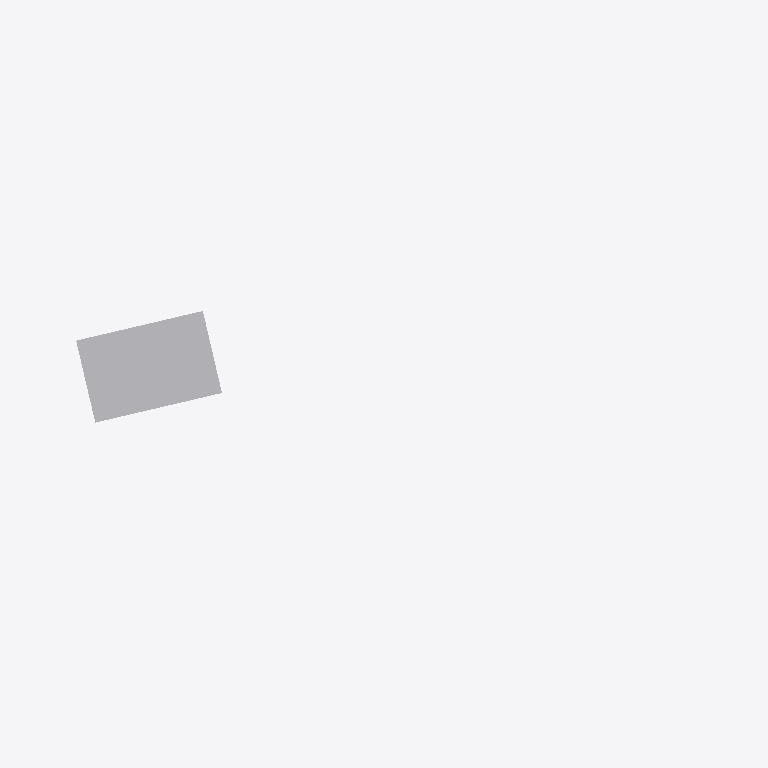
Plan cut of the same IFC building model at storey 'EG' (level 0.00 m, cut at 1.40 m), seen from above with north up, elements coloured by IFC class (only those large enough to see are counted): 1 other element (light grey). Cut surfaces are drawn darker.
Extent 4.6 m × 1.7 m × 19.5 m (x, y, z). Storeys (7): UG at -3.00 m; EG at 0.00 m; 1.OG at 3.00 m; 2.OG at 6.00 m; 3.OG at 9.00 m; 4.OG at 12.00 m; COBERTURA at 15.00 m. Elements (14): 7 IfcFlowSegment, 5 IfcFlowFitting, 2 IfcFlowTerminal.

HEADER;
FILE_DESCRIPTION(('ViewDefinition [CoordinationView_V2.0]','RevitIdentifiers [ContentGUID: f5dc531a-1158-4862-ad11-dfb0bdb705d0, VersionGUID: 54a4cf47-1f81-4723-9295-20f0034146af, NumberOfSaves: 10]','CoordinateReference [CoordinateBase: Shared Coordinates]'),'2;1');
FILE_NAME('TEN-321-RES-.ifc','2026-11-23T11:26:22+01:00',(''),(''),'ODA SDAI 25.12','Autodesk - Revit 27.3.0.28 (ENU) - 27.3.0.28','');
FILE_SCHEMA(('IFC2X3'));
ENDSEC;
DATA;
#19=IFCPROJECT('3rt5CQ4LX8OgqHtx12IFeW',#6,'0001',$,$,'Nome del progetto','Stato del progetto',(#14),#124807);
#53=IFCSITE('3rt5CQ4LX8OgqHtx12IFeY',#6,'Default',$,$,#52,$,$,.ELEMENT.,(41,47,59,997253),(12,36,0,1373),0.0,$,$);
#23=IFCBUILDING('3rt5CQ4LX8OgqHtx12IFeX',#6,'',$,$,#22,$,'',.ELEMENT.,$,$,#20);
#27=IFCBUILDINGSTOREY('1dqgWSd9XB7xaK6IRLxU6n',#6,'UG',$,$,#26,$,'UG',.ELEMENT.,-2.9999999999999996);
#30=IFCBUILDINGSTOREY('3Zu5Bv0LOHrPC10026FoQQ',#6,'EG',$,$,#29,$,'EG',.ELEMENT.,3.356888E-14);
#34=IFCBUILDINGSTOREY('15Z0v90RiHrPC20026FoKR',#6,'1.OG',$,$,#33,$,'1.OG',.ELEMENT.,3.000000000000128);
#38=IFCBUILDINGSTOREY('1dqgWSd9XB7xaK6IRLxUVV',#6,'2.OG',$,$,#37,$,'2.OG',.ELEMENT.,6.0000000000000915);
#42=IFCBUILDINGSTOREY('1dqgWSd9XB7xaK6IRLxUQE',#6,'3.OG',$,$,#41,$,'3.OG',.ELEMENT.,9.000000000000039);
#46=IFCBUILDINGSTOREY('1dqgWSd9XB7xaK6IRLxUNF',#6,'4.OG',$,$,#45,$,'4.OG',.ELEMENT.,12.000000000000036);
#50=IFCBUILDINGSTOREY('1dqgWSd9XB7xaK6IRLxUGq',#6,'COBERTURA',$,$,#49,$,'COBERTURA',.ELEMENT.,15.00000000000003);
#72=IFCFLOWSEGMENT('2A4cjWtW1DKQEk7q5hG0q3',#6,'Rectangular Duct:Padrão:1465917',$,$,#55,#70,'1465917');
ENDSEC;
